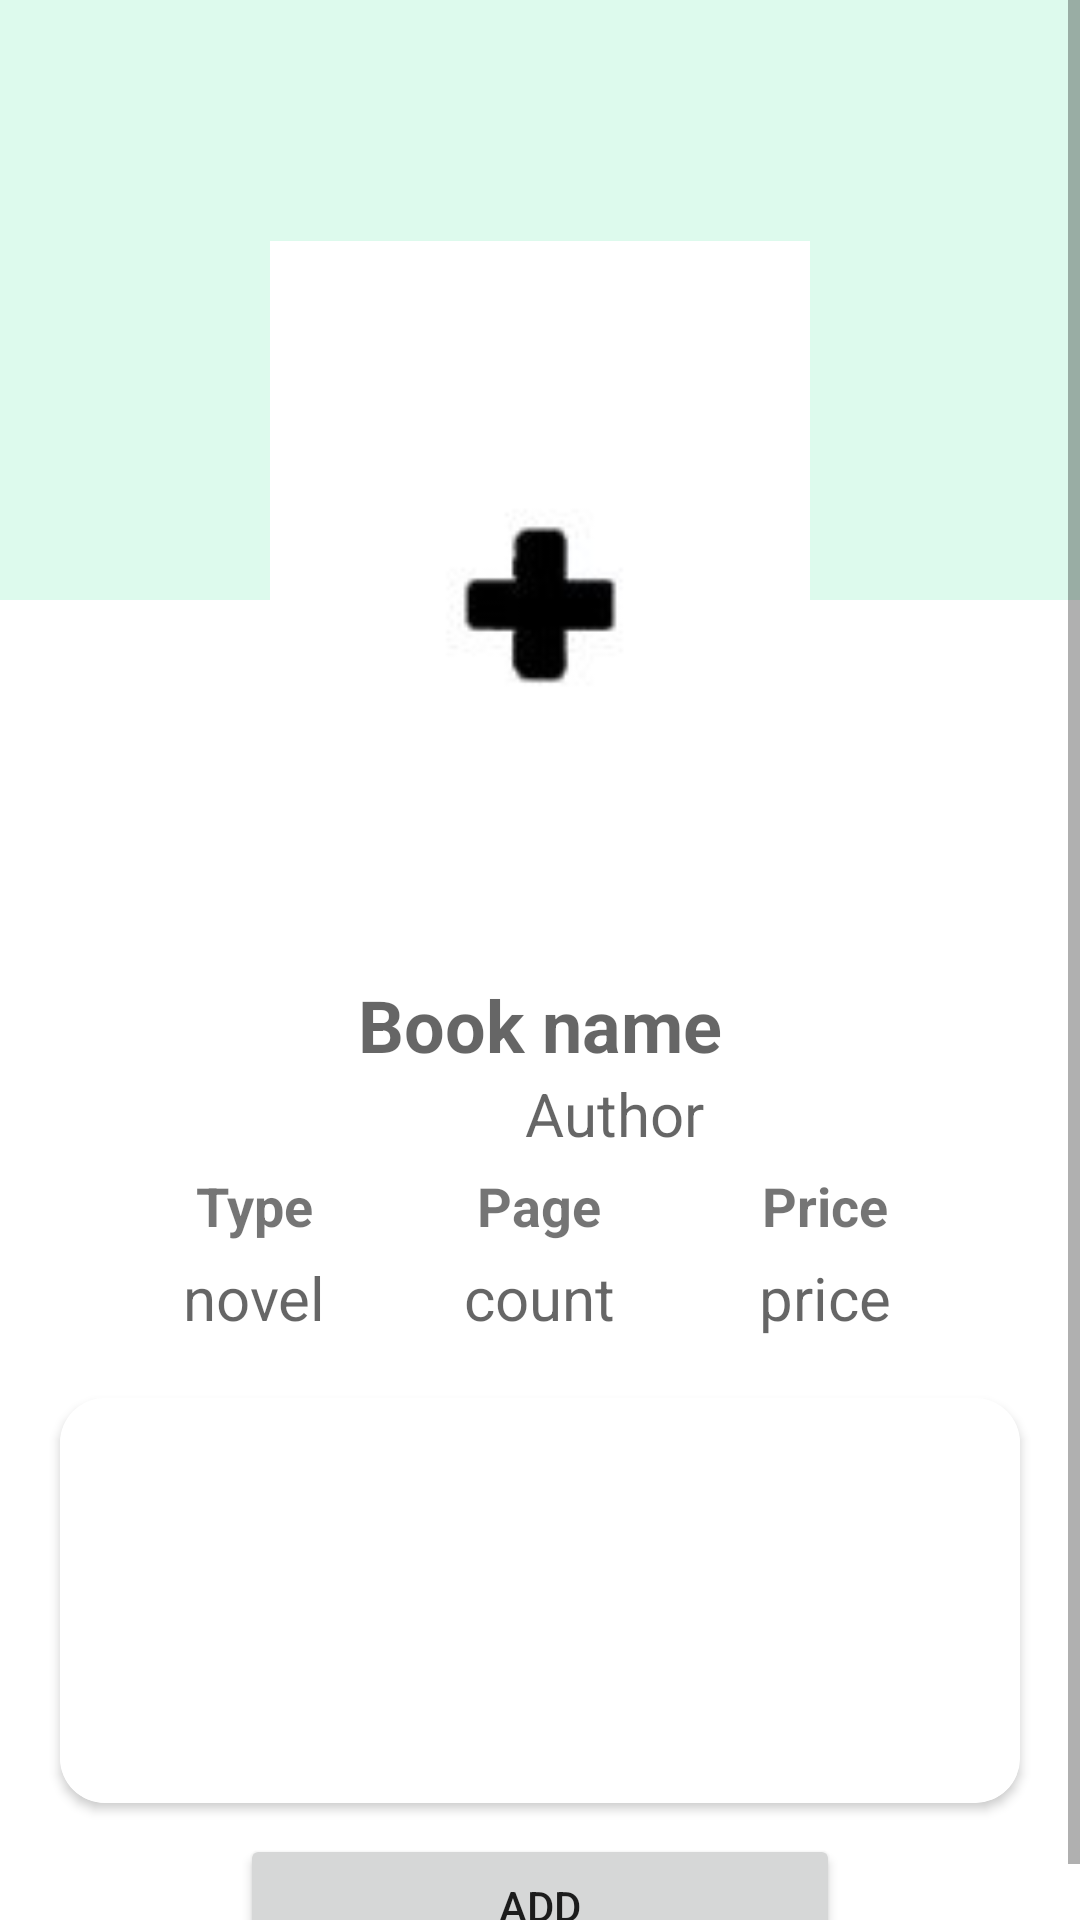

Here is an Android app screen rendered from its layout file. Give the layout XML and the strings, colors and styles it references.
<!-- AndroidManifest.xml: application theme Theme.MyApplication -->
<!-- res/layout/insert_book_fragment.xml -->
<?xml version="1.0" encoding="utf-8"?>
<ScrollView xmlns:android="http://schemas.android.com/apk/res/android"
    xmlns:app="http://schemas.android.com/apk/res-auto"
    android:id="@+id/frame_insertBook"
    android:layout_width="match_parent"
    android:layout_height="match_parent"
    android:layout_marginTop="-30dp">

    <LinearLayout
        android:layout_width="match_parent"
        android:layout_height="match_parent"
        android:orientation="vertical">
            <ImageView

                android:layout_width="match_parent"
                android:layout_height="200dp"
                android:background="@color/colorBackground">
                
            </ImageView>
        <RelativeLayout
            android:layout_width="wrap_content"
            android:layout_height="wrap_content"
            android:layout_gravity="center"
            android:layout_marginTop="-120dp">

            <LinearLayout
                android:id="@+id/ln6"
                android:layout_width="match_parent"
                android:layout_height="wrap_content"
                android:gravity="center">

                <ImageView
                    android:id="@+id/imgBook"
                    android:layout_width="180dp"
                    android:layout_height="245dp"
                    android:scaleType="centerCrop"
                    app:srcCompat="@drawable/imgadd" />

            </LinearLayout>

            <EditText
                android:id="@+id/edtTitle"
                android:layout_width="match_parent"
                android:layout_height="wrap_content"
                android:layout_below="@+id/ln6"
                android:background="@null"
                android:textStyle="bold"
                android:gravity="center"
                android:hint="Book name"
                android:textAlignment="center"
                android:textColor="@color/black"
                android:textSize="24dp" />

            <EditText
                android:id="@+id/edtAuthor"
                android:layout_width="wrap_content"
                android:layout_height="wrap_content"
                android:layout_below="@+id/edtTitle"
                android:layout_marginLeft="175dp"
                android:textAlignment="center"
                android:background="@color/white"
                android:hint="Author"
                android:textSize="20dp" />
        </RelativeLayout>

        <RelativeLayout
            android:layout_width="match_parent"
            android:layout_height="wrap_content">

            <LinearLayout
                android:layout_width="150dp"
                android:layout_height="wrap_content"
                android:layout_alignParentLeft="true"
                android:layout_marginLeft="10dp"
                android:gravity="center"
                android:orientation="vertical">

                <TextView
                    android:layout_width="wrap_content"
                    android:layout_height="wrap_content"
                    android:layout_marginTop="5dp"
                    android:text="Type"
                    android:textSize="18dp"
                    android:textStyle="bold" />

                <EditText
                    android:id="@+id/edtTypeName"
                    android:layout_width="wrap_content"
                    android:layout_height="match_parent"
                    android:layout_marginTop="5dp"
                    android:background="@color/white"
                    android:textAlignment="center"
                    android:hint="novel"
                    android:textSize="20dp" />

            </LinearLayout>

            <LinearLayout
                android:layout_width="wrap_content"
                android:layout_height="wrap_content"
                android:layout_centerHorizontal="true"
                android:layout_marginLeft="20dp"
                android:gravity="center"
                android:orientation="vertical">

                <TextView
                    android:layout_width="wrap_content"
                    android:layout_height="wrap_content"
                    android:layout_marginTop="5dp"
                    android:text="Page"
                    android:textSize="18dp"
                    android:textStyle="bold" />

                <EditText
                    android:id="@+id/edtPage"
                    android:layout_width="wrap_content"
                    android:layout_height="match_parent"
                    android:layout_marginTop="5dp"
                    android:background="@color/white"
                    android:textAlignment="center"
                    android:hint="count"
                    android:textSize="20dp" />

            </LinearLayout>

            <LinearLayout
                android:layout_width="150dp"
                android:layout_height="wrap_content"
                android:layout_alignParentRight="true"
                android:layout_marginRight="10dp"
                android:gravity="center"
                android:orientation="vertical">

                <TextView
                    android:layout_width="wrap_content"
                    android:layout_height="wrap_content"
                    android:layout_marginTop="5dp"
                    android:text="Price"
                    android:textSize="18dp"
                    android:textStyle="bold" />

                <EditText
                    android:id="@+id/edtPrice"
                    android:layout_width="wrap_content"
                    android:layout_height="match_parent"
                    android:layout_marginTop="5dp"
                    android:background="@color/white"
                    android:hint="price"
                    android:textAlignment="center"
                    android:textColor="@color/red"
                    android:textSize="20dp" />

            </LinearLayout>

        </RelativeLayout>

        <ScrollView
            android:layout_width="match_parent"
            android:layout_height="180dp"
            android:layout_marginBottom="5dp">

            <androidx.cardview.widget.CardView
                android:layout_width="match_parent"
                android:layout_height="170dp"
                android:layout_margin="20dp"
                app:cardCornerRadius="15dp">

                <EditText
                    android:textAlignment="viewStart"
                    android:id="@+id/edtIntroduction"
                    android:layout_width="match_parent"
                    android:layout_height="135dp"
                    android:background="@color/white"
                    android:paddingRight="10dp"
                    android:textSize="20dp" />

            </androidx.cardview.widget.CardView>
        </ScrollView>


        <Button
            android:id="@+id/test"
            android:layout_width="200dp"
            android:layout_height="wrap_content"
            android:layout_gravity="center"
            android:layout_marginTop="-20dp"
            android:text="Add" />
    </LinearLayout>


</ScrollView>
<!-- resources referenced by this layout -->
<resources>
  <color name="black">#FF000000</color>
  <color name="colorBackground">#DDFAED</color>
  <color name="red">#F12D25</color>
  <color name="white">#FFFFFFFF</color>
  <!-- drawable imgadd: jpg bitmap (drawable, 1174 bytes) -->
  <style name="Theme.MyApplication" parent="Theme.MaterialComponents.DayNight.NoActionBar">
          
          <item name="colorPrimary">#1B6E62</item>
          <item name="colorPrimaryVariant">@color/black</item>
          <item name="colorOnPrimary">@color/white</item>
          
          <item name="colorSecondary">@color/teal_200</item>
          <item name="colorSecondaryVariant">@color/teal_700</item>
          <item name="colorOnSecondary">@color/black</item>
          
          <item name="android:statusBarColor" tools:targetApi="l">?attr/colorPrimaryVariant</item>
          
      </style>
  <color name="teal_200">#FF03DAC5</color>
  <color name="teal_700">#FF018786</color>
</resources>
